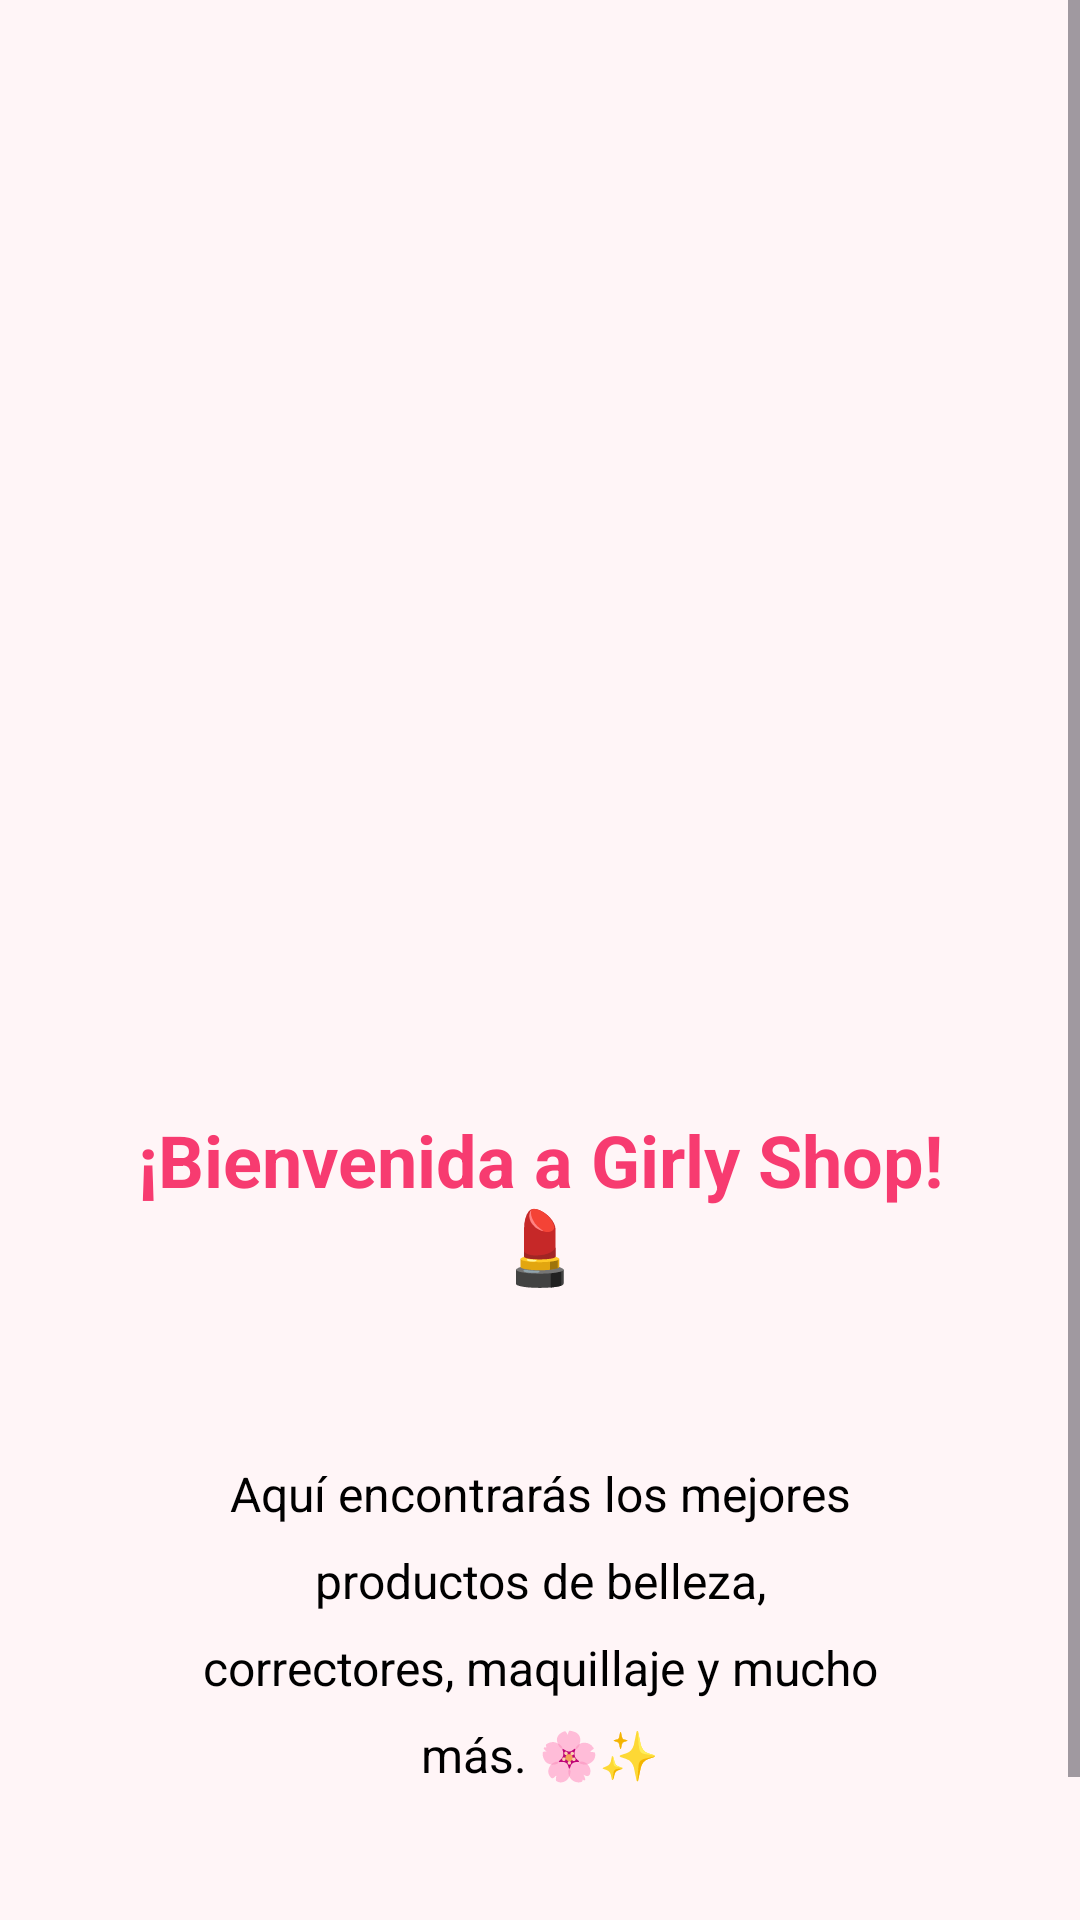

Reconstruct the res/layout file that produces this screen, plus the resources it refers to.
<!-- AndroidManifest.xml: application theme Theme.TallerSegundoMomento -->
<!-- res/layout/fragment_inicio.xml -->
<?xml version="1.0" encoding="utf-8"?>
<ScrollView xmlns:android="http://schemas.android.com/apk/res/android"
    android:layout_width="match_parent"
    android:layout_height="match_parent"
    android:background="@color/fondo">

    <LinearLayout
        android:layout_width="match_parent"
        android:layout_height="wrap_content"
        android:orientation="vertical"
        android:gravity="center_horizontal"
        android:padding="40dp"
        android:layout_gravity="center_vertical">


        <ImageView
            android:layout_width="200dp"
            android:layout_height="200dp"
            android:src="@drawable/imagen"
            android:layout_marginTop="120dp"
            android:layout_marginBottom="62dp"
            android:contentDescription="@string/imagenlogo"
            android:clipToOutline="true"
            android:elevation="6dp" />

        <TextView
            android:id="@+id/tv_bienvenida"
            android:layout_width="wrap_content"
            android:layout_height="wrap_content"
            android:text="@string/bienvenida_girly_shop"
            android:textSize="24sp"
            android:textStyle="bold"
            android:textColor="@color/rosado"
            android:textAlignment="center"
            android:gravity="center"
            android:layout_marginBottom="56dp" />

        <TextView
            android:id="@+id/tv_info"
            android:layout_width="wrap_content"
            android:layout_height="wrap_content"
            android:text="@string/bienvenida_info"
            android:textSize="16sp"
            android:textColor="@color/negro"
            android:textAlignment="center"
            android:gravity="center"
            android:lineSpacingExtra="10dp"
            android:layout_marginBottom="56dp"
            android:layout_marginStart="24dp"
            android:layout_marginEnd="24dp" />

    </LinearLayout>
</ScrollView>
<!-- resources referenced by this layout -->
<resources>
  <color name="fondo">#FFF5F7</color>
  <color name="negro">#000000</color>
  <color name="rosado">#F73B70</color>
  <string name="bienvenida_girly_shop">¡Bienvenida a Girly Shop! 💄</string>
  <string name="bienvenida_info">Aquí encontrarás los mejores productos de belleza, correctores, maquillaje y mucho más. 🌸✨</string>
  <string name="imagenlogo">imagen de logo</string>
  <style name="Theme.TallerSegundoMomento" parent="Base.Theme.TallerSegundoMomento" />
  <style name="Base.Theme.TallerSegundoMomento" parent="Theme.Material3.DayNight.NoActionBar">
          
          
      </style>
</resources>
